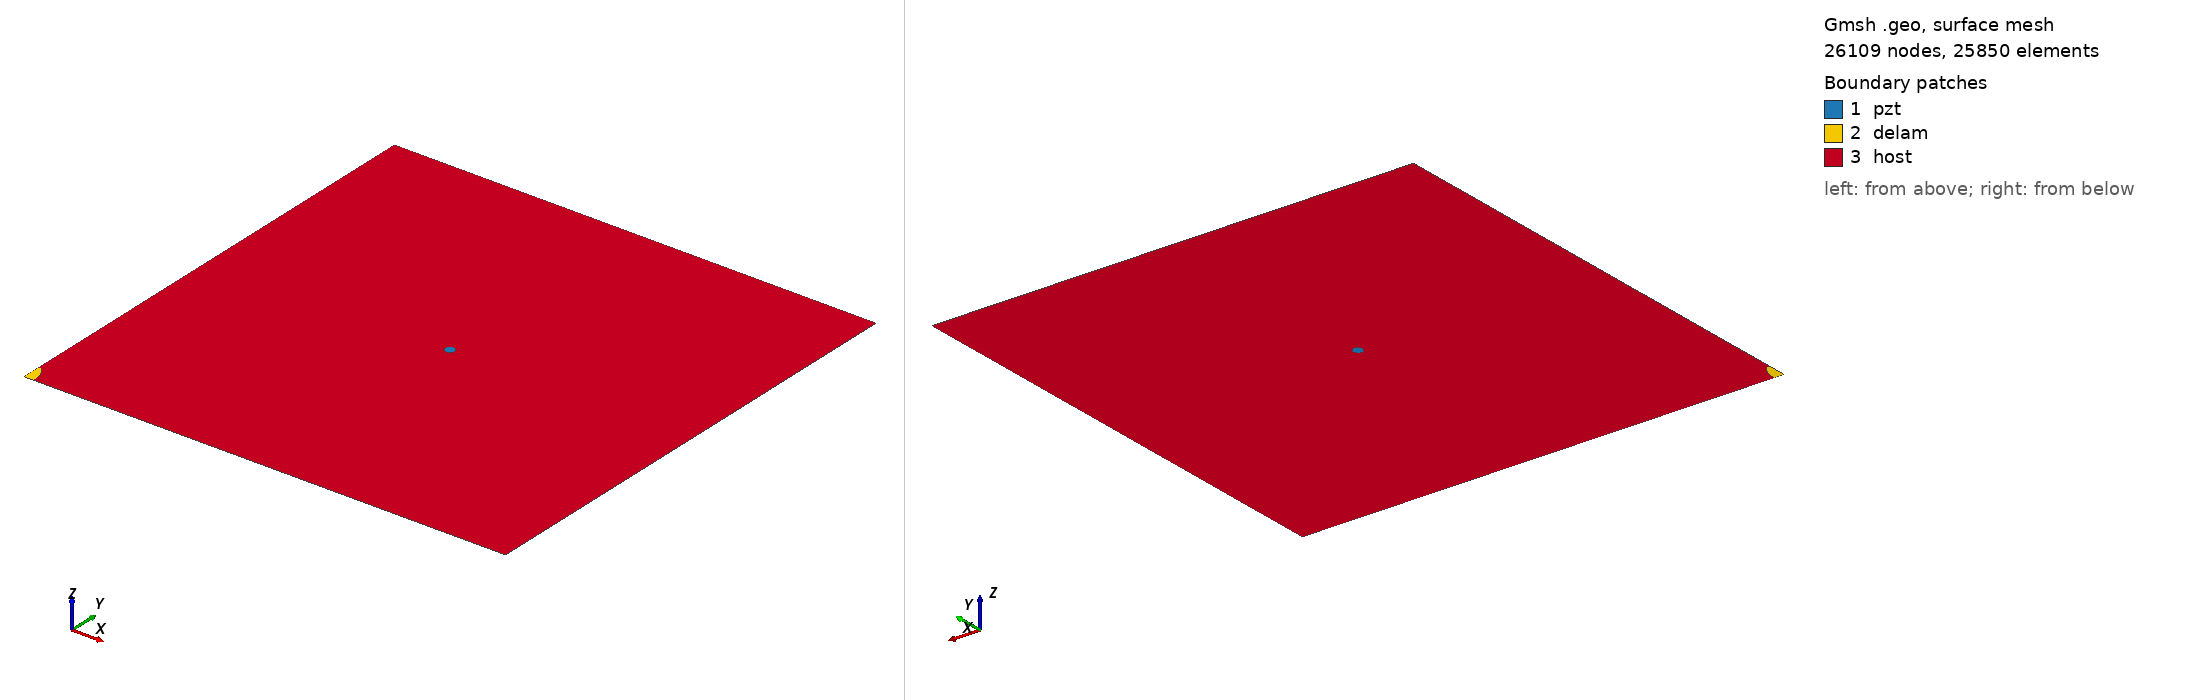

Gmsh geometry script, surface-meshed: 26109 nodes, 25850 surface elements. Boundary patches (legend numbers): 1 pzt, 2 delam, 3 host. Left view from above one corner, right view from below the opposite corner. Legend entries are the model's physical surfaces. The drawing asked Gmsh for element sizes between 1% and 20% of the model's largest extent; the script's own settings can give other sizes.

=== delam_1_corner1_1.geo (drawn) ===
SetFactory("OpenCASCADE");
a=0.020000; 
b=0.010000; 
x=0.000000; 
y=0.000000; 
alpha=0.500000 *Pi; 
r=0.005000; 
xpzt=0.250000; 
ypzt=0.250000; 
//+
Point(1) = {0, 0, 0, 1.0};
//+
Point(2) = {0.5, 0, 0, 1.0};
//+
Point(3) = {0.5, 0.5, 0, 1.0};
//+
Point(4) = {0, 0.5, 0, 1.0};
//+
Line(1) = {1, 2};
//+
Line(2) = {2, 3};
//+
Line(3) = {3, 4};
//+
Line(4) = {4, 1};
//+
Circle(5) = {xpzt, ypzt, -0, r, 0, 2*Pi};
//+
Ellipse(6) = {x, y, -0, a, b, 0, 2*Pi};
//+
Rotate {{0, 0, 1}, {x, y, 0}, alpha} {
  Curve{6}; 
}
//+
BooleanDifference{ Curve{6}; Delete; }{ Curve{1};Curve{4};}
//+
Delete {
  Curve{6}; 
}
//+
Delete {
  Curve{1}; 
}
//+
Delete {
  Curve{4}; 
}
//+
Line(9) = {6, 1};
//+
Line(10) = {1, 7};
//+
Line(11) = {7, 2};
//+
Line(12) = {4, 6};
//+
Curve Loop(1) = {5};
//+
Plane Surface(1) = {1};
//+
Curve Loop(2) = {9, 10, 7};
//+
Plane Surface(2) = {2};
//+
Curve Loop(3) = {7, 11, 2, 3, 12};
//+
Curve Loop(4) = {5};
//+
Plane Surface(3) = {3, 4};
//+
Point(9) = {xpzt, ypzt, 0, 1.0};
//+
Point{9} In Surface {1};// mesh node at centre of pzt
//+
Physical Surface("pzt") = {1};
//+
Physical Surface("delam") = {2};
//+
Physical Surface("host") = {3};
 
Mesh.Algorithm = 6; // Frontal
Mesh.CharacteristicLengthFactor = 0.08; Mesh.CharacteristicLengthMin = 0.001; Mesh.CharacteristicLengthMax = 0.2;
Mesh.RecombineAll = 1; // Apply recombination algorithm 
Mesh.SubdivisionAlgorithm = 1; // 1: all quadrangles
Mesh.Smoothing = 1;
